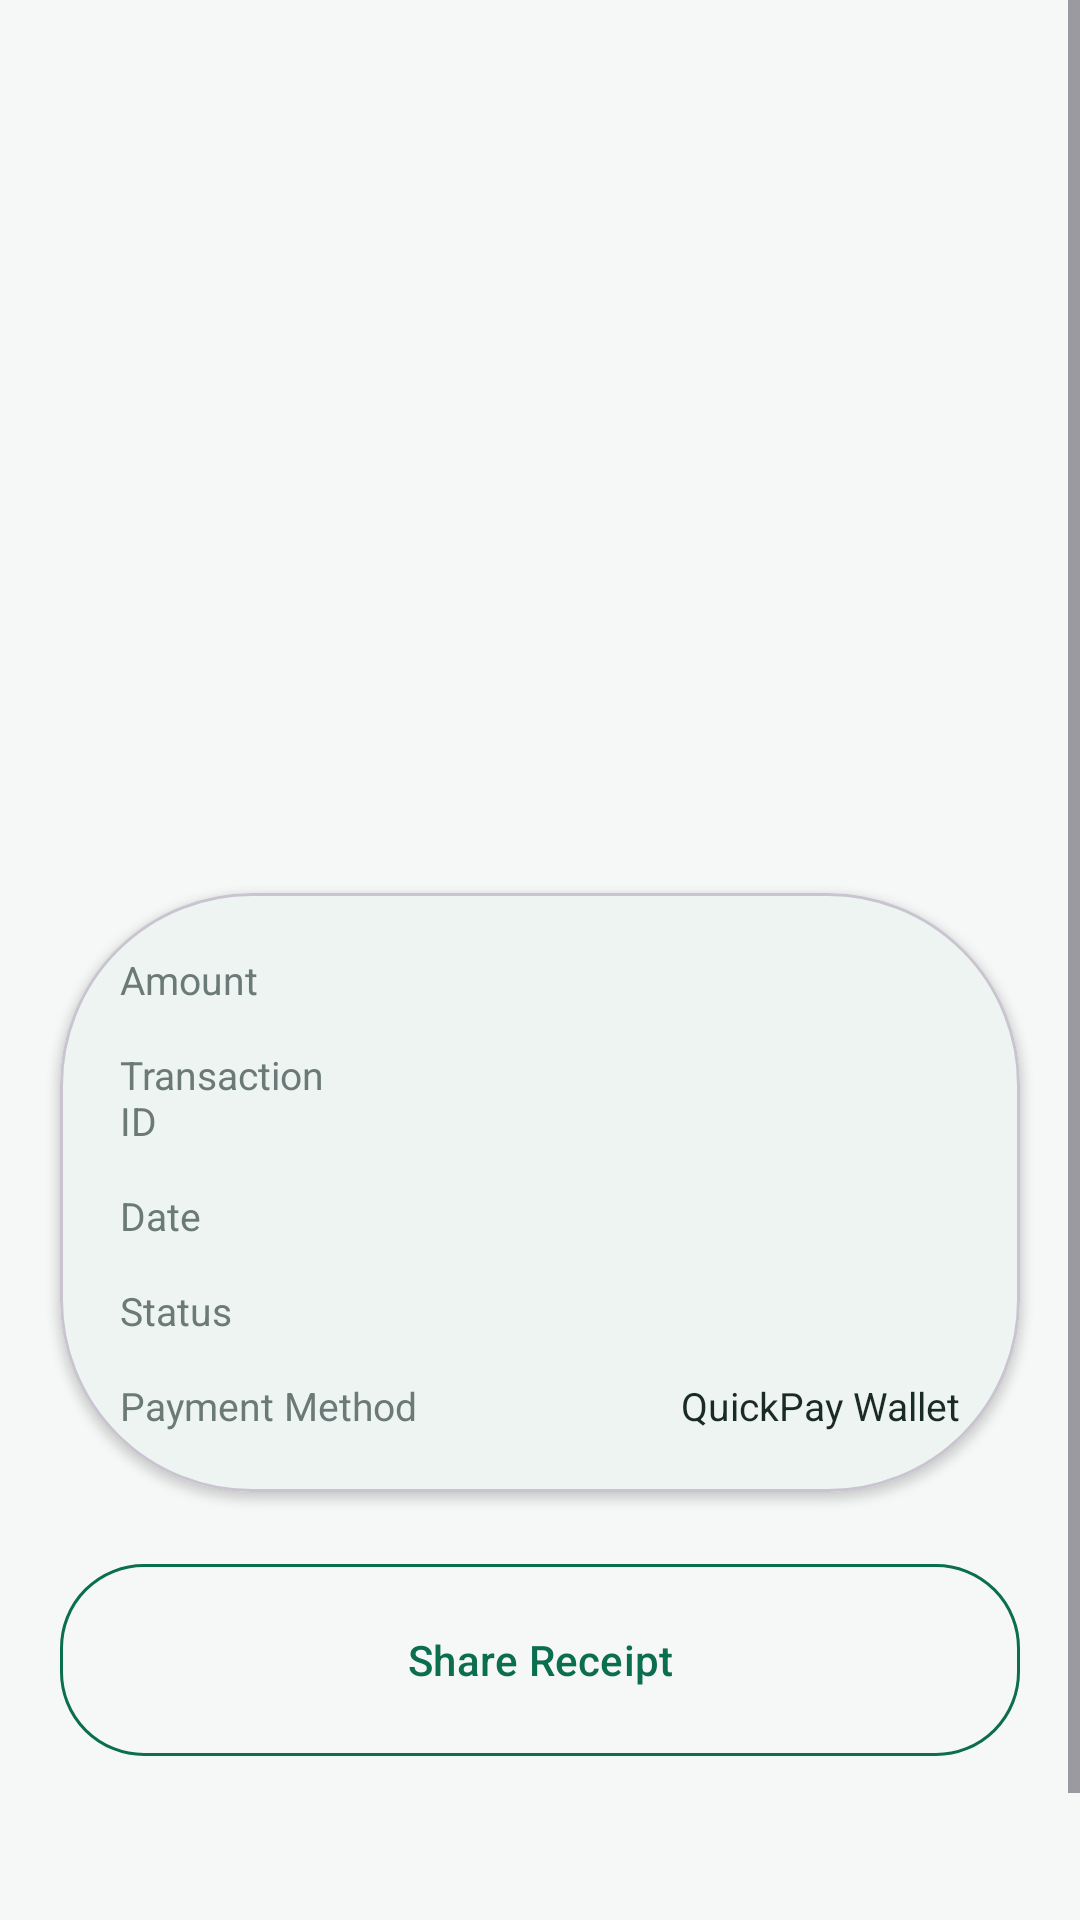

Produce the Android XML layout that renders to this screen, including the resource entries it uses.
<!-- AndroidManifest.xml: application theme Theme.QuickPay -->
<!-- res/layout/fragment_transaction_detail.xml -->
<?xml version="1.0" encoding="utf-8"?>
<ScrollView xmlns:android="http://schemas.android.com/apk/res/android"
    xmlns:app="http://schemas.android.com/apk/res-auto"
    android:layout_width="match_parent"
    android:layout_height="match_parent"
    android:background="@color/bg"
    android:fillViewport="true">

    <LinearLayout
        android:layout_width="match_parent"
        android:layout_height="wrap_content"
        android:gravity="center_horizontal"
        android:orientation="vertical">

        <TextView
            android:id="@+id/detailTitle"
            android:layout_width="wrap_content"
            android:layout_height="wrap_content"
            android:layout_marginTop="@dimen/spacing_xxxl"
            android:fontFamily="sans-serif-black"
            android:textColor="@color/text_primary"
            android:textSize="22sp" />

        <TextView
            android:id="@+id/detailCounterparty"
            android:layout_width="wrap_content"
            android:layout_height="wrap_content"
            android:layout_marginTop="@dimen/spacing_sm"
            android:textColor="@color/text_secondary"
            android:textSize="15sp" />

        <TextView
            android:id="@+id/detailAmount"
            android:layout_width="wrap_content"
            android:layout_height="wrap_content"
            android:layout_marginTop="@dimen/spacing_lg"
            android:fontFamily="sans-serif-black"
            android:textColor="@color/primary"
            android:textSize="36sp" />

        <TextView
            android:id="@+id/detailMessage"
            android:layout_width="match_parent"
            android:layout_height="wrap_content"
            android:layout_marginStart="@dimen/screen_padding"
            android:layout_marginTop="@dimen/spacing_md"
            android:layout_marginEnd="@dimen/screen_padding"
            android:gravity="center"
            android:textColor="@color/text_secondary"
            android:textSize="13sp" />

        <com.google.android.material.card.MaterialCardView
            android:layout_width="match_parent"
            android:layout_height="wrap_content"
            android:layout_marginStart="@dimen/screen_padding"
            android:layout_marginTop="@dimen/spacing_xxl"
            android:layout_marginEnd="@dimen/screen_padding"
            app:cardBackgroundColor="@color/card_bg"
            app:cardCornerRadius="@dimen/corner_large"
            app:cardElevation="@dimen/elevation_low">

            <LinearLayout
                android:layout_width="match_parent"
                android:layout_height="wrap_content"
                android:orientation="vertical"
                android:padding="@dimen/spacing_xl">

                <LinearLayout
                    android:layout_width="match_parent"
                    android:layout_height="wrap_content"
                    android:orientation="horizontal">

                    <TextView
                        android:layout_width="0dp"
                        android:layout_height="wrap_content"
                        android:layout_weight="1"
                        android:text="@string/txn_amount_label"
                        android:textColor="@color/text_secondary"
                        android:textSize="13sp" />

                    <TextView
                        android:id="@+id/detailTxnAmount"
                        android:layout_width="wrap_content"
                        android:layout_height="wrap_content"
                        android:textColor="@color/text_primary"
                        android:textSize="13sp"
                        android:textStyle="bold" />
                </LinearLayout>

                <LinearLayout
                    android:layout_width="match_parent"
                    android:layout_height="wrap_content"
                    android:layout_marginTop="@dimen/spacing_md"
                    android:orientation="horizontal">

                    <TextView
                        android:layout_width="0dp"
                        android:layout_height="wrap_content"
                        android:layout_weight="1"
                        android:text="@string/txn_id_label"
                        android:textColor="@color/text_secondary"
                        android:textSize="13sp" />

                    <TextView
                        android:id="@+id/detailTxnId"
                        android:layout_width="0dp"
                        android:layout_height="wrap_content"
                        android:layout_marginStart="@dimen/spacing_lg"
                        android:layout_weight="2"
                        android:gravity="end"
                        android:maxLines="1"
                        android:textColor="@color/text_primary"
                        android:textSize="12sp" />
                </LinearLayout>

                <LinearLayout
                    android:layout_width="match_parent"
                    android:layout_height="wrap_content"
                    android:layout_marginTop="@dimen/spacing_md"
                    android:orientation="horizontal">

                    <TextView
                        android:layout_width="0dp"
                        android:layout_height="wrap_content"
                        android:layout_weight="1"
                        android:text="@string/txn_date_label"
                        android:textColor="@color/text_secondary"
                        android:textSize="13sp" />

                    <TextView
                        android:id="@+id/detailDate"
                        android:layout_width="wrap_content"
                        android:layout_height="wrap_content"
                        android:textColor="@color/text_primary"
                        android:textSize="13sp" />
                </LinearLayout>

                <LinearLayout
                    android:layout_width="match_parent"
                    android:layout_height="wrap_content"
                    android:layout_marginTop="@dimen/spacing_md"
                    android:orientation="horizontal">

                    <TextView
                        android:layout_width="0dp"
                        android:layout_height="wrap_content"
                        android:layout_weight="1"
                        android:text="@string/txn_status_label"
                        android:textColor="@color/text_secondary"
                        android:textSize="13sp" />

                    <TextView
                        android:id="@+id/detailStatus"
                        android:layout_width="wrap_content"
                        android:layout_height="wrap_content"
                        android:textColor="@color/text_primary"
                        android:textSize="13sp"
                        android:textStyle="bold" />
                </LinearLayout>

                <LinearLayout
                    android:layout_width="match_parent"
                    android:layout_height="wrap_content"
                    android:layout_marginTop="@dimen/spacing_md"
                    android:orientation="horizontal">

                    <TextView
                        android:layout_width="0dp"
                        android:layout_height="wrap_content"
                        android:layout_weight="1"
                        android:text="@string/txn_method_label"
                        android:textColor="@color/text_secondary"
                        android:textSize="13sp" />

                    <TextView
                        android:layout_width="wrap_content"
                        android:layout_height="wrap_content"
                        android:text="@string/wallet_method"
                        android:textColor="@color/text_primary"
                        android:textSize="13sp" />
                </LinearLayout>

            </LinearLayout>
        </com.google.android.material.card.MaterialCardView>

        <com.google.android.material.button.MaterialButton
            android:id="@+id/shareButton"
            style="@style/QuickPay.Button.Outline"
            android:layout_width="match_parent"
            android:layout_height="wrap_content"
            android:layout_marginStart="@dimen/screen_padding"
            android:layout_marginTop="@dimen/spacing_xl"
            android:layout_marginEnd="@dimen/screen_padding"
            android:layout_marginBottom="@dimen/spacing_xxl"
            android:text="@string/share_receipt" />

    </LinearLayout>
</ScrollView>
<!-- resources referenced by this layout -->
<resources>
  <color name="bg">#F6F8F7</color>
  <color name="card_bg">#FFFFFFFF</color>
  <color name="primary">#0B6E4F</color>
  <color name="text_primary">#1A2A26</color>
  <color name="text_secondary">#6B7A76</color>
  <dimen name="corner_large">64dp</dimen>
  <dimen name="elevation_low">2dp</dimen>
  <dimen name="screen_padding">20dp</dimen>
  <dimen name="spacing_lg">32dp</dimen>
  <dimen name="spacing_md">14dp</dimen>
  <dimen name="spacing_sm">8dp</dimen>
  <dimen name="spacing_xl">20dp</dimen>
  <dimen name="spacing_xxl">96dp</dimen>
  <dimen name="spacing_xxxl">32dp</dimen>
  <string name="share_receipt">Share Receipt</string>
  <string name="txn_amount_label">Amount</string>
  <string name="txn_date_label">Date</string>
  <string name="txn_id_label">Transaction ID</string>
  <string name="txn_method_label">Payment Method</string>
  <string name="txn_status_label">Status</string>
  <string name="wallet_method">QuickPay Wallet</string>
  <style name="QuickPay.Button.Outline" parent="Widget.Material3.Button.OutlinedButton">
          <item name="android:textColor">@color/primary</item>
          <item name="strokeColor">@color/primary</item>
          <item name="strokeWidth">1dp</item>
          <item name="cornerRadius">@dimen/corner_medium</item>
          <item name="android:minHeight">@dimen/button_height</item>
          <item name="android:textAllCaps">false</item>
      </style>
  <style name="Theme.QuickPay" parent="Base.Theme.QuickPay" />
  <dimen name="corner_medium">28dp</dimen>
  <dimen name="button_height">72dp</dimen>
  <style name="Base.Theme.QuickPay" parent="Theme.Material3.DayNight.NoActionBar">
          <item name="colorPrimary">@color/primary</item>
          <item name="colorOnPrimary">@color/white</item>
          <item name="colorPrimaryContainer">@color/primary_light</item>
          <item name="colorOnPrimaryContainer">@color/primary_dark</item>
          <item name="colorSecondary">@color/accent</item>
          <item name="android:colorBackground">@color/bg</item>
          <item name="colorSurface">@color/card_bg</item>
          <item name="colorOnSurface">@color/text_primary</item>
          <item name="android:statusBarColor">@color/primary_dark</item>
          <item name="android:navigationBarColor">@color/card_bg</item>
          <item name="android:windowLightStatusBar">false</item>
      </style>
  <color name="white">#FFFFFFFF</color>
  <color name="primary_light">#E6F4EF</color>
  <color name="primary_dark">#084C37</color>
  <color name="accent">#F2B632</color>
</resources>
